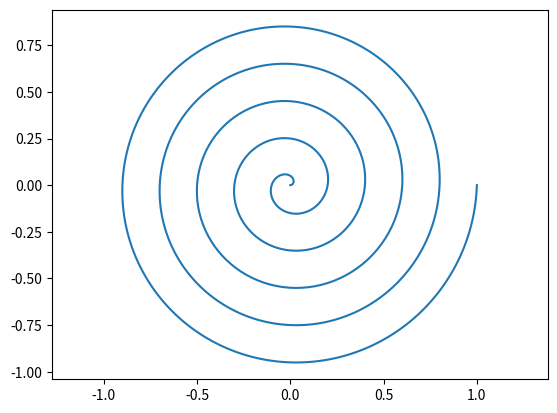

Python code for this plot:
# # Import the Turtle Graphics module
# import turtle

# # Create a window where we will do our drawing.
# screen = turtle.Screen()
# screen.setup(500, 500)  # Set the dimensions of the Turtle Graphics window.
# screen.title("Colourful Spiral")
# screen.bgcolor("black")

# # Create a turtle called sally (with a lower case "s").
# sally = turtle.Turtle()
# sally.speed(10)  # Fastest possible speed.
# sally.width(3)  # The width of sally's pen.

# # Define some colours - Remember "Richard of York gave battle in vain"?
# colors = ["red", "orange", "yellow", "green", "blue", "indigo", "violet"]

# # Make a loop - it will run 100 times.
# for x in range(100):
#     # Cycle through the colours ("%" is the magic key).
#     sally.pencolor(colors[x % 6])  # 6 keeps it hexagonal.
#     # Move sally forward by an amount related to the loop counter.
#     sally.forward(x * 2)
#     # Rotate sally just less than 60% so we get the spiral effect.
#     sally.left(59)

# # Hide sally now her work is done.
# sally.hideturtle()

# # This statement (or an equivalent) is needed at the end of all your turtle programs.
# turtle.done()

import matplotlib.pyplot as plt
import numpy as np

theta = np.linspace(0, 10*np.pi, 1000)
r = np.linspace(0, 1, 1000)
x = r * np.cos(theta)
y = r * np.sin(theta)

plt.plot(x, y)
plt.axis("equal")
plt.show()
